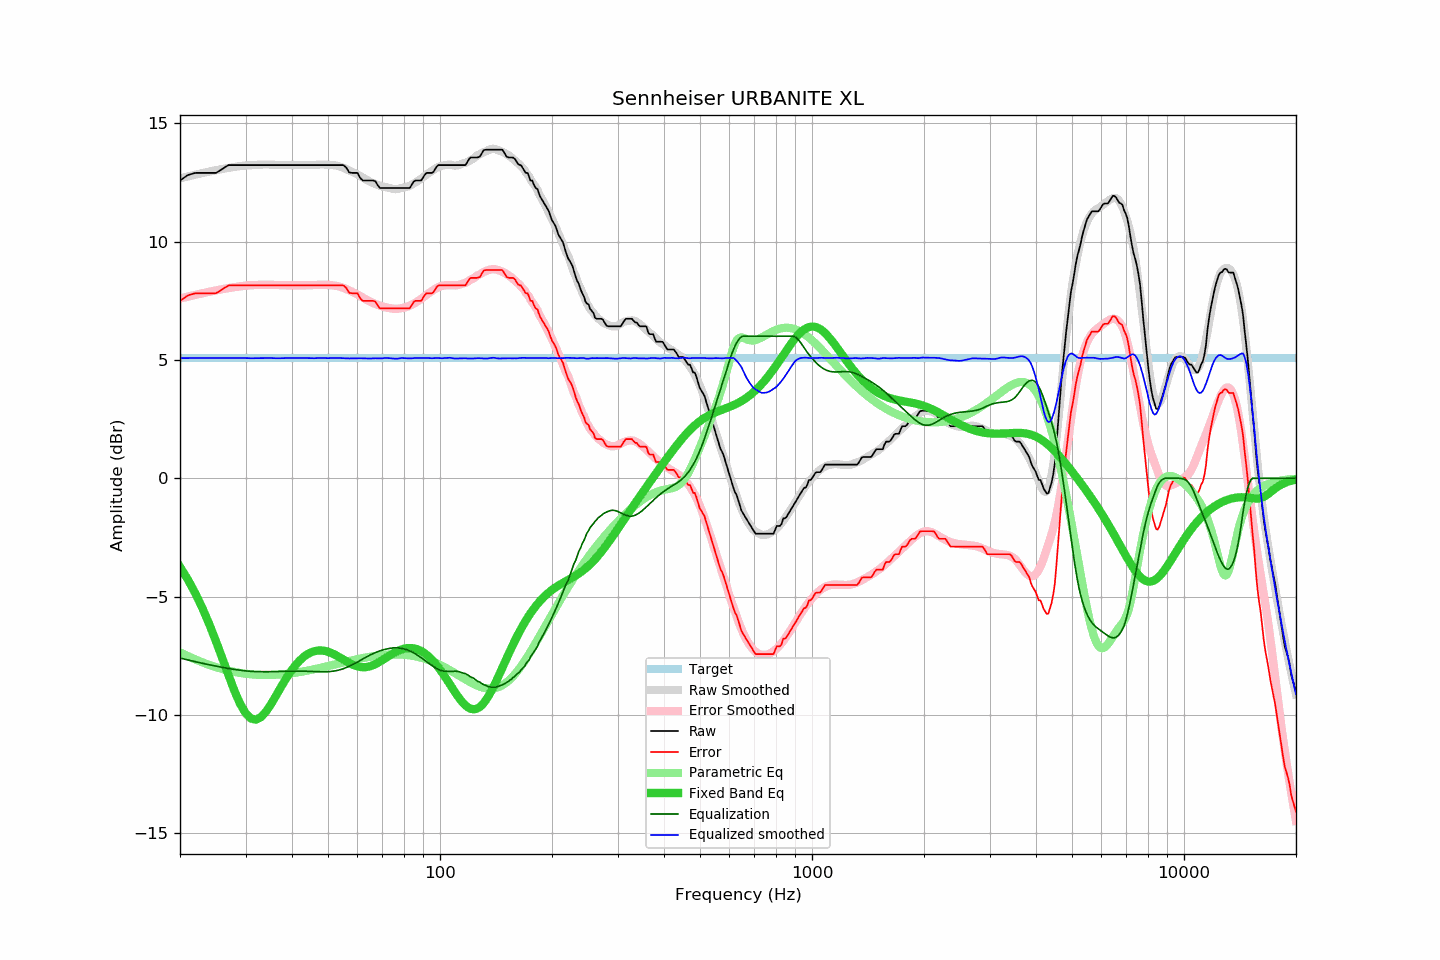

Data behind this chart, as committed beside it:
frequency, raw, error, smoothed, error_smoothed, equalization, parametric_eq, equalized_raw, equalized_smoothed, target
20, 12.58, 7.49, 12.67, 7.59, -7.59, -3.74, 4.99, 5.08, 5.08
21, 12.81, 7.72, 12.75, 7.67, -7.67, -4.28, 5.14, 5.08, 5.08
22, 12.90, 7.81, 12.82, 7.75, -7.75, -4.87, 5.15, 5.08, 5.08
23, 12.90, 7.81, 12.89, 7.82, -7.82, -5.50, 5.08, 5.08, 5.08
24, 12.90, 7.81, 12.96, 7.88, -7.88, -6.18, 5.02, 5.08, 5.08
25, 12.90, 7.81, 13.01, 7.94, -7.94, -6.89, 4.96, 5.08, 5.08
26, 13.07, 7.98, 13.07, 7.99, -7.99, -7.62, 5.08, 5.08, 5.08
27, 13.23, 8.14, 13.11, 8.03, -8.03, -8.32, 5.19, 5.08, 5.08
28, 13.23, 8.14, 13.15, 8.07, -8.07, -8.97, 5.15, 5.08, 5.08
29, 13.23, 8.14, 13.19, 8.11, -8.11, -9.52, 5.12, 5.08, 5.08
30, 13.23, 8.14, 13.21, 8.14, -8.14, -9.92, 5.09, 5.08, 5.08
31, 13.23, 8.14, 13.22, 8.15, -8.15, -10.15, 5.07, 5.07, 5.08
32, 13.23, 8.14, 13.24, 8.16, -8.16, -10.19, 5.06, 5.07, 5.08
33, 13.23, 8.14, 13.25, 8.17, -8.17, -10.09, 5.06, 5.08, 5.08
34, 13.23, 8.14, 13.25, 8.17, -8.17, -9.87, 5.06, 5.08, 5.08
35, 13.23, 8.14, 13.25, 8.17, -8.17, -9.58, 5.06, 5.08, 5.08
36, 13.23, 8.14, 13.24, 8.17, -8.17, -9.26, 5.06, 5.07, 5.08
37, 13.23, 8.14, 13.23, 8.16, -8.16, -8.93, 5.07, 5.07, 5.08
38, 13.23, 8.14, 13.23, 8.15, -8.15, -8.62, 5.08, 5.08, 5.08
39, 13.23, 8.14, 13.23, 8.15, -8.15, -8.34, 5.08, 5.08, 5.08
40, 13.23, 8.14, 13.23, 8.15, -8.15, -8.09, 5.08, 5.08, 5.08
41, 13.23, 8.14, 13.23, 8.15, -8.15, -7.87, 5.08, 5.08, 5.08
42, 13.23, 8.14, 13.23, 8.15, -8.15, -7.69, 5.08, 5.08, 5.08
43, 13.23, 8.14, 13.23, 8.15, -8.15, -7.54, 5.08, 5.08, 5.08
44, 13.23, 8.14, 13.23, 8.15, -8.15, -7.43, 5.08, 5.08, 5.08
45, 13.23, 8.14, 13.23, 8.16, -8.16, -7.35, 5.07, 5.07, 5.08
46, 13.23, 8.14, 13.23, 8.16, -8.16, -7.30, 5.06, 5.07, 5.08
47, 13.23, 8.14, 13.25, 8.17, -8.17, -7.27, 5.06, 5.08, 5.08
48, 13.23, 8.14, 13.25, 8.17, -8.17, -7.27, 5.05, 5.08, 5.08
49, 13.23, 8.14, 13.25, 8.17, -8.17, -7.29, 5.06, 5.08, 5.08
50, 13.23, 8.14, 13.24, 8.17, -8.17, -7.33, 5.06, 5.07, 5.08
51, 13.23, 8.14, 13.23, 8.16, -8.16, -7.38, 5.07, 5.08, 5.08
52, 13.23, 8.14, 13.22, 8.14, -8.14, -7.44, 5.09, 5.08, 5.08
53, 13.23, 8.14, 13.20, 8.11, -8.11, -7.51, 5.11, 5.08, 5.08
54, 13.23, 8.14, 13.16, 8.08, -8.08, -7.58, 5.15, 5.08, 5.08
55, 13.23, 8.14, 13.11, 8.04, -8.04, -7.66, 5.19, 5.07, 5.08
56, 13.12, 8.03, 13.06, 7.99, -7.99, -7.73, 5.13, 5.07, 5.08
57, 12.92, 7.83, 13.00, 7.94, -7.94, -7.80, 4.98, 5.06, 5.08
58, 12.90, 7.81, 12.95, 7.88, -7.88, -7.86, 5.02, 5.06, 5.08
59, 12.90, 7.81, 12.89, 7.82, -7.82, -7.91, 5.07, 5.07, 5.08
60, 12.90, 7.81, 12.83, 7.76, -7.76, -7.94, 5.14, 5.07, 5.08
61, 12.69, 7.60, 12.77, 7.70, -7.70, -7.97, 4.99, 5.07, 5.08
62, 12.58, 7.49, 12.70, 7.63, -7.63, -7.98, 4.95, 5.07, 5.08
63, 12.58, 7.49, 12.63, 7.57, -7.57, -7.98, 5.01, 5.06, 5.08
64, 12.58, 7.49, 12.57, 7.51, -7.51, -7.96, 5.07, 5.06, 5.08
65, 12.58, 7.49, 12.52, 7.46, -7.46, -7.93, 5.12, 5.06, 5.08
66, 12.58, 7.49, 12.47, 7.41, -7.41, -7.90, 5.17, 5.06, 5.08
67, 12.55, 7.46, 12.43, 7.36, -7.36, -7.85, 5.18, 5.07, 5.08
68, 12.38, 7.29, 12.39, 7.32, -7.32, -7.80, 5.05, 5.06, 5.08
69, 12.26, 7.17, 12.35, 7.29, -7.29, -7.74, 4.97, 5.06, 5.08
70, 12.26, 7.17, 12.32, 7.26, -7.26, -7.68, 5.00, 5.07, 5.08
71, 12.26, 7.17, 12.31, 7.23, -7.23, -7.62, 5.03, 5.08, 5.08
72, 12.26, 7.17, 12.29, 7.21, -7.21, -7.56, 5.05, 5.08, 5.08
73, 12.26, 7.17, 12.26, 7.19, -7.19, -7.49, 5.07, 5.07, 5.08
74, 12.26, 7.17, 12.24, 7.17, -7.17, -7.44, 5.08, 5.06, 5.08
75, 12.26, 7.17, 12.22, 7.16, -7.16, -7.38, 5.09, 5.05, 5.08
76, 12.26, 7.17, 12.21, 7.16, -7.16, -7.33, 5.10, 5.05, 5.08
77, 12.26, 7.17, 12.22, 7.16, -7.16, -7.29, 5.10, 5.06, 5.08
78, 12.26, 7.17, 12.24, 7.17, -7.17, -7.25, 5.09, 5.07, 5.08
79, 12.26, 7.17, 12.27, 7.19, -7.19, -7.22, 5.07, 5.08, 5.08
... 553 more rows
